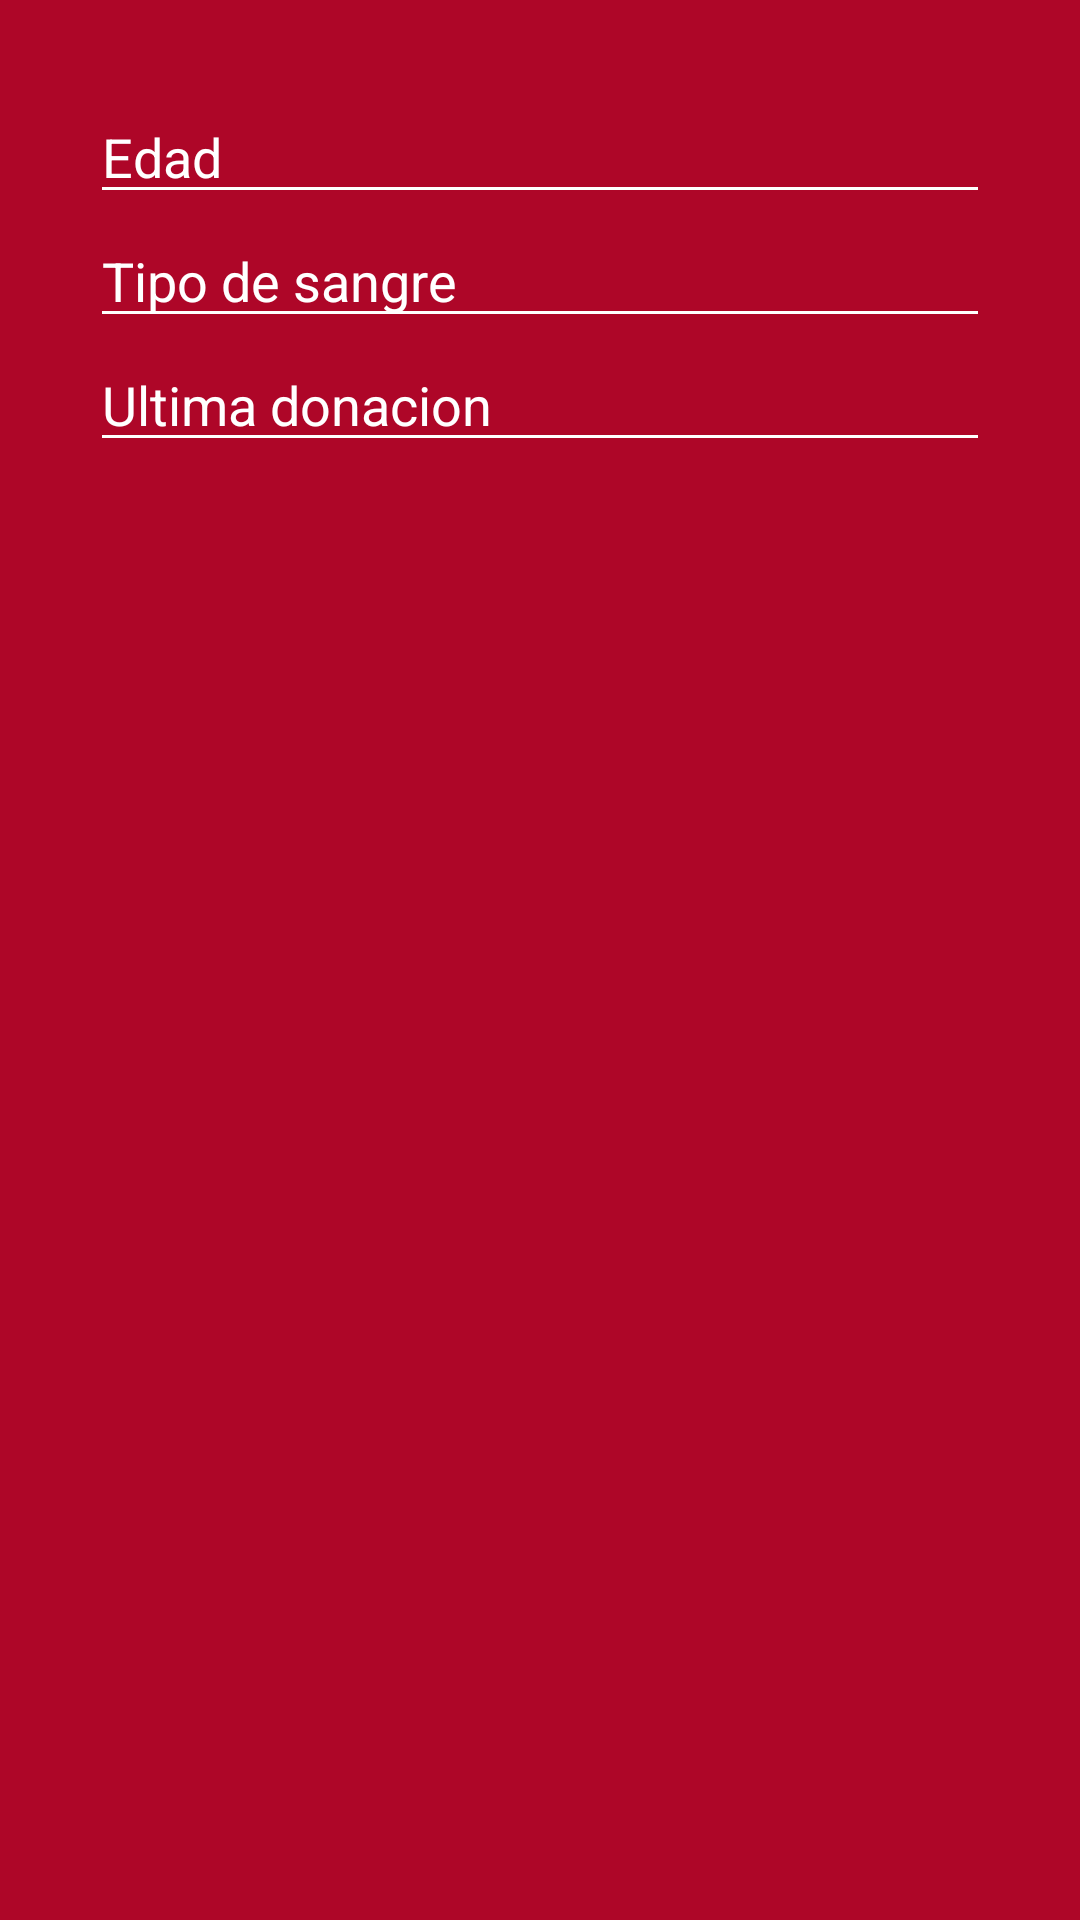

Produce the Android XML layout that renders to this screen, including the resource entries it uses.
<!-- AndroidManifest.xml: application theme Theme.RedLIFE -->
<!-- res/layout/dialog_user_data.xml -->
<LinearLayout xmlns:android="http://schemas.android.com/apk/res/android"
    xmlns:app="http://schemas.android.com/apk/res-auto"
    android:layout_width="match_parent"
    android:layout_height="wrap_content"
    android:layout_marginTop="200dp"
    android:background="@color/red"
    android:orientation="vertical"
    android:padding="30dp">


    <EditText
        android:id="@+id/et_edad"
        android:layout_width="match_parent"
        android:layout_height="wrap_content"
        android:backgroundTint="@color/blanco"
        android:hint="Edad"
        android:inputType="number"
        android:textColor="@color/blanco"
        android:textColorHint="@color/blanco" />

    <EditText
        android:id="@+id/et_tipoSangre"
        android:layout_width="match_parent"
        android:layout_height="wrap_content"
        android:backgroundTint="@color/blanco"
        android:hint="Tipo de sangre"
        android:textColor="@color/blanco"
        android:textColorHint="@color/blanco" />

    <EditText
        android:id="@+id/et_donacion"
        android:layout_width="match_parent"
        android:layout_height="wrap_content"
        android:backgroundTint="@color/blanco"
        android:hint="Ultima donacion"
        android:inputType="date"
        android:textColor="@color/blanco"
        android:textColorHint="@color/blanco" />
</LinearLayout>
<!-- resources referenced by this layout -->
<resources>
  <color name="blanco">#FFFFFF</color>
  <color name="red">#AE0628</color>
  <style name="Theme.RedLIFE" parent="Base.Theme.RedLIFE" />
  <style name="Base.Theme.RedLIFE" parent="Theme.Material3.DayNight.NoActionBar">
          
          
      </style>
</resources>
